Run: headless pygame with SDL's dummy video driver; simulated clock (each Clock.tick advances the game by its frame time, no real sleeping); random seed 0; keys injected as events and as key.get_pressed() state; no mouse input.
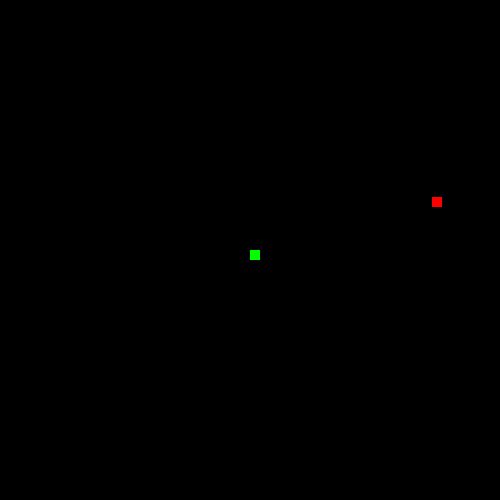
Frame 1 of 4 · flips 1–60 · no input
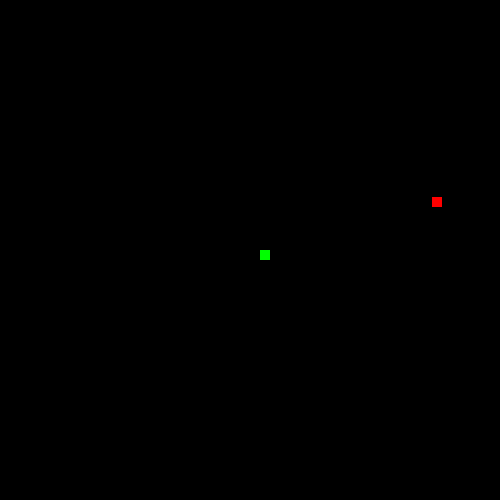
Frame 2 of 4 · flips 61–180 · tapped SPACE, RETURN · held RIGHT (→), D
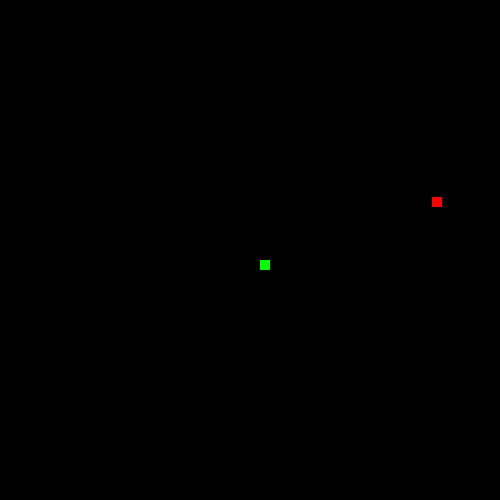
Frame 3 of 4 · flips 181–300 · held DOWN (↓), S
Frame 4 of 4 · flips 301–420 · held LEFT (←), A, UP (↑), W · screen same as frame 1, image omitted

The pygame program that drew these frames:

import pygame
from random import randint

pygame.init()

# Screen configuration
screen = pygame.display.set_mode((500, 500))
pygame.display.set_caption('Snake')

# snake set
snake = pygame.Surface((10, 10))
snake.fill((0, 255, 0))
snake_position = [250, 250]

# Apple set
apple = pygame.Surface((10, 10))
apple.fill((255, 0, 0))
apple_position = (randint(0, 490), randint(0, 490))

game_loop = True

while game_loop:

    for event in pygame.event.get():
        if event.type == pygame.QUIT:
            pygame.quit()

        # map keys
        elif event.type == pygame.KEYDOWN:
            if event.key == pygame.K_UP:
                snake_position[1] -= 10
                print(snake_position)

            elif event.key == pygame.K_DOWN:
                snake_position[1] += 10
                print(snake_position)

            elif event.key == pygame.K_LEFT:
                snake_position[0] -= 10
                print(snake_position)

            elif event.key == pygame.K_RIGHT:
                snake_position[0] += 10
                print(snake_position)

    screen.fill((0, 0, 0))

    screen.blit(apple, apple_position)
    screen.blit(snake, snake_position)

    pygame.display.update()
